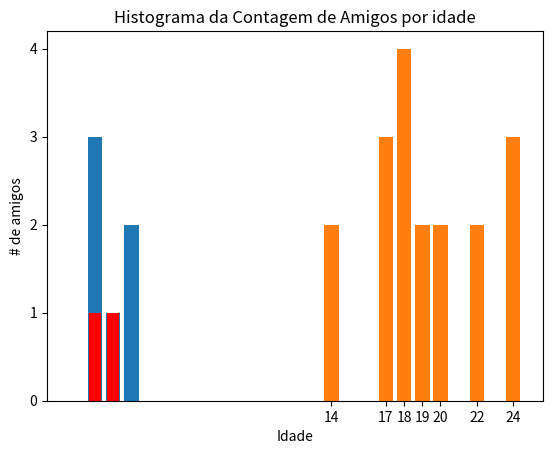

The matplotlib source for this figure:
from matplotlib import pyplot as plt
import random
from collections import Counter
import math

users = [
    {"id": 0, "name": "Hero","gender":"m","age":18, 'interest in': 'n'},    
    {"id": 1, "name": "Dunn","gender":"m","age":20, 'interest in': 'b'},    
    {"id": 2, "name": "Sue","gender":"f","age":14, 'interest in': 'm'},    
    {"id": 3, "name": "Chi","gender":"f","age":16, 'interest in': 'm'},      
    {"id": 4, "name": "Thor","gender":"m","age":18, 'interest in': 'f'},      
    {"id": 5, "name": "Clive","gender":"m","age":24, 'interest in': 'f'},
    {"id": 6, "name": "Hicks","gender":"m","age":22, 'interest in': 'f'},   
    {"id": 7, "name": "Devin","gender":"m","age":17, 'interest in': 'm'},       
    {"id": 8, "name": "Kate","gender":"f","age":19, 'interest in': 'm'},        
    {"id": 9, "name": "Klein","gender":"m","age":20, 'interest in': 'f'},
]

def quantidade_de_usuarios_na_rede():
    return len(users)

def gera_amizades(numero_conexoes_desejado, qtde_usuarios_na_rede): #Gera tuplas de conexoes
    conexoes = []
    for i in range(numero_conexoes_desejado):
        while True:
            u1 = random.randint(0, qtde_usuarios_na_rede - 1)
            u2 = random.randint(0, qtde_usuarios_na_rede - 1)
            if u1 != u2:
                conexoes.append((u1, u2))
                break
    return [aux for aux in set(conexoes)]

def quantidade_de_amigos_por_sexo(amizades, sexo): # [qtd_pessoas:qtd_amigos]
    a = Counter(i for i, _ in amizades)
    b = Counter(i for _, i in amizades)
    tudo = a + b  #quantos amigos tem cada id (id: qtd_amg) (1:3)

    total_amigos = []

    for key, value in tudo.items():
        if users[key]['gender'] == sexo:
            total_amigos.append(value)

    return Counter(x for x in total_amigos) 
 
def gera_histograma_contagem_amigos(qtde_amigos_f, qtde_amigos_m, qtde_usuarios_na_rede):
    xs = range(qtde_usuarios_na_rede)
    ys = [qtde_amigos_f[x] for x in xs]
    plt.bar(xs, ys)
    ys = [qtde_amigos_m[x] for x in xs]
    plt.bar(xs, ys, width=0.65, color="red")

    plt.yticks([i for i in range(qtde_usuarios_na_rede // 2)])
    plt.title("Histograma da Contagem de Amigos por sexo")
    plt.xlabel("# de amigos")
    plt.ylabel("# de pessoas")
    plt.show()

def exercicio1():
    qtde_usuarios_na_rede = quantidade_de_usuarios_na_rede()
    amizades = gera_amizades(10, qtde_usuarios_na_rede)
    
    qtde_amigos_f = quantidade_de_amigos_por_sexo(amizades, 'm')
    qtde_amigos_m = quantidade_de_amigos_por_sexo(amizades, 'f')

    gera_histograma_contagem_amigos(qtde_amigos_f, qtde_amigos_m, qtde_usuarios_na_rede)
#=================================================================================

def quantidade_de_amigos_por_idade(amizades):
    a = Counter(i for i, _ in amizades)
    b = Counter(i for _, i in amizades)
    tudo = a + b 
    
    total_amigos_por_idade = {}

    for key, value in tudo.items():
        total_amigos_por_idade[users[key]['age']] = value

    return total_amigos_por_idade

def histograma_exercicio2(qtde_amigos, qtde_usuarios_na_rede):

    xs = qtde_amigos.keys()
    ys = qtde_amigos.values()
    plt.bar(xs, ys)
    plt.yticks([i for i in range(qtde_usuarios_na_rede // 2)])
    plt.xticks([i for i in qtde_amigos.keys()])
    plt.title("Histograma da Contagem de Amigos por idade")
    plt.xlabel("Idade")
    plt.ylabel("# de amigos")
    plt.show()

def exercicio2():
    qtde_usuarios_na_rede = quantidade_de_usuarios_na_rede()
    amizades = gera_amizades(10, qtde_usuarios_na_rede)
    
    qtde_amigos = quantidade_de_amigos_por_idade(amizades)
    histograma_exercicio2(qtde_amigos, qtde_usuarios_na_rede)

#=================================================================================
#Exercicio3:
def media(usuarios):
    auxSomaIdades = 0

    for user in usuarios:
        auxSomaIdades += user["age"]

    return auxSomaIdades / len(usuarios)

def retorna_masculino_superior_22anos():
    usuarios = []
    for user in users:
        if user['age'] >= 22 and user['gender'] == 'm':
            usuarios.append(user)
    return usuarios

def exercicio3():    
    usuarios = retorna_masculino_superior_22anos()
    med = media(usuarios)

    variancia = sum([(user['age']-med)**2 for user in usuarios]) / len(usuarios)
    print('Variância:', variancia)
    dp = variancia**(1/2)
    print('Desvio Padrão:', dp)
    
exercicio1()
exercicio2()
exercicio3()